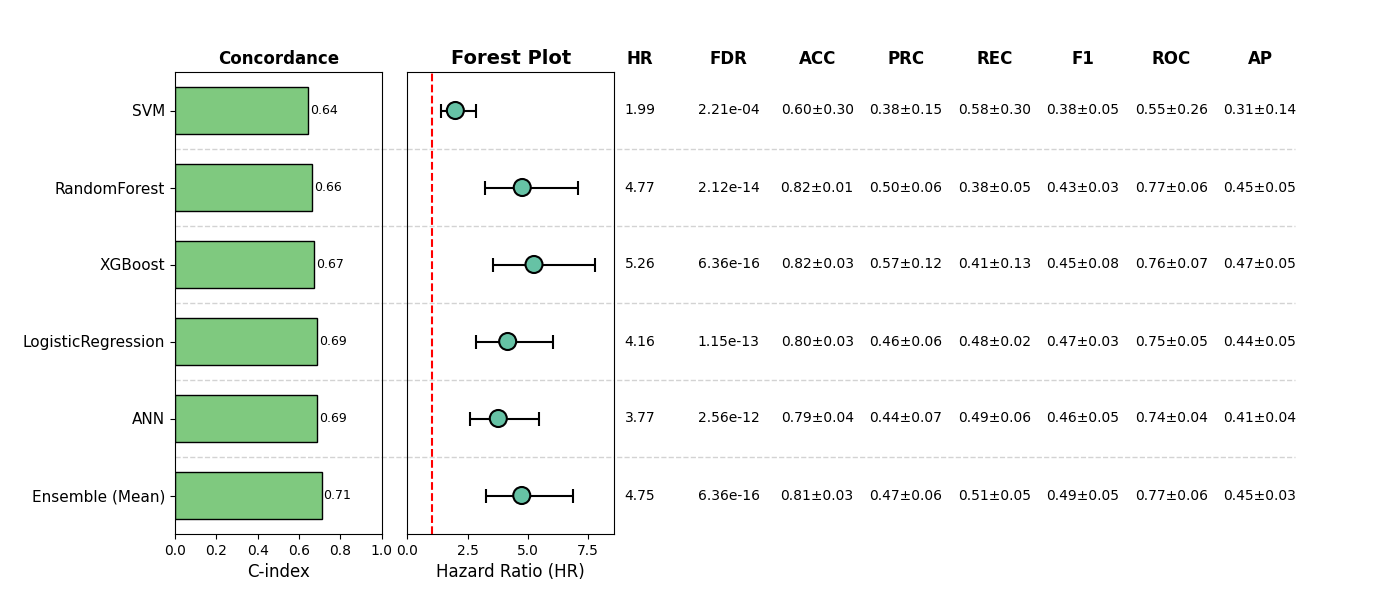

The file beside this chart, header and first rows:
, Model, HR, CI_lower, CI_upper, p, cindex, accuracy_mean, accuracy_std, precision_mean, precision_std, recall_mean, recall_std, f1_mean, f1_std, roc_auc_mean, roc_auc_std, pr_auc_mean, pr_auc_std, FDR, Sig
0, SVM, 1.989, 1.381, 2.865, 0.0002213, 0.6433, 0.5984, 0.2959, 0.3769, 0.1533, 0.5842, 0.2961, 0.3766, 0.04946, 0.5456, 0.2604, 0.3136, 0.1438, 0.0002213, True
1, RandomForest, 4.771, 3.21, 7.089, 1.0593645467834418e-14, 0.6643, 0.8187, 0.01432, 0.5023, 0.05515, 0.3799, 0.05144, 0.4279, 0.02573, 0.7665, 0.06005, 0.4463, 0.0499, 2.1187290935668836e-14, True
2, XGBoost, 5.259, 3.541, 7.81, 1.9563528155320901e-16, 0.674, 0.8246, 0.03308, 0.566, 0.1217, 0.4111, 0.1264, 0.4476, 0.08248, 0.7611, 0.06637, 0.4684, 0.0526, 6.359182986649828e-16, True
3, LogisticRegression, 4.164, 2.865, 6.053, 7.687089361583329e-14, 0.6873, 0.8012, 0.02527, 0.4573, 0.05526, 0.4785, 0.02012, 0.4651, 0.02581, 0.7517, 0.0539, 0.4387, 0.0471, 1.1530634042374994e-13, True
4, ANN, 3.775, 2.606, 5.468, 2.1310394589458685e-12, 0.6878, 0.7895, 0.03729, 0.436, 0.06729, 0.49, 0.06029, 0.4571, 0.05063, 0.7358, 0.03518, 0.4067, 0.03544, 2.557247350735042e-12, True
5, Ensemble (Mean), 4.749, 3.275, 6.888, 2.1197276622166093e-16, 0.709, 0.8051, 0.0263, 0.4661, 0.06018, 0.5108, 0.05322, 0.4856, 0.04792, 0.7677, 0.05758, 0.4484, 0.0337, 6.359182986649828e-16, True
